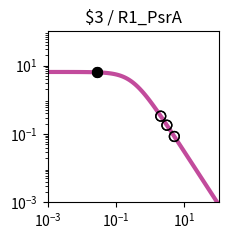

This chart was generated by the following Python code: (Note: this script raises an exception after producing the figure.)
import matplotlib.pyplot as plt
import matplotlib.ticker as ticker
import numpy as np

fig, ax = plt.subplots(figsize=(2.5,2.5))

plt.xlim(1.000000e-03, 1.000000e+02)
plt.ylim(1.000000e-03, 1.000000e+02)

x = np.array([1.000000e-03,1.122018e-03,1.258925e-03,1.412538e-03,1.584893e-03,1.778279e-03,1.995262e-03,2.238721e-03,2.511886e-03,2.818383e-03,3.162278e-03,3.548134e-03,3.981072e-03,4.466836e-03,5.011872e-03,5.623413e-03,6.309573e-03,7.079458e-03,7.943282e-03,8.912509e-03,1.000000e-02,1.122018e-02,1.258925e-02,1.412538e-02,1.584893e-02,1.778279e-02,1.995262e-02,2.238721e-02,2.511886e-02,2.818383e-02,3.162278e-02,3.548134e-02,3.981072e-02,4.466836e-02,5.011872e-02,5.623413e-02,6.309573e-02,7.079458e-02,7.943282e-02,8.912509e-02,1.000000e-01,1.122018e-01,1.258925e-01,1.412538e-01,1.584893e-01,1.778279e-01,1.995262e-01,2.238721e-01,2.511886e-01,2.818383e-01,3.162278e-01,3.548134e-01,3.981072e-01,4.466836e-01,5.011872e-01,5.623413e-01,6.309573e-01,7.079458e-01,7.943282e-01,8.912509e-01,1.000000e+00,1.122018e+00,1.258925e+00,1.412538e+00,1.584893e+00,1.778279e+00,1.995262e+00,2.238721e+00,2.511886e+00,2.818383e+00,3.162278e+00,3.548134e+00,3.981072e+00,4.466836e+00,5.011872e+00,5.623413e+00,6.309573e+00,7.079458e+00,7.943282e+00,8.912509e+00,1.000000e+01,1.122018e+01,1.258925e+01,1.412538e+01,1.584893e+01,1.778279e+01,1.995262e+01,2.238721e+01,2.511886e+01,2.818383e+01,3.162278e+01,3.548134e+01,3.981072e+01,4.466836e+01,5.011872e+01,5.623413e+01,6.309573e+01,7.079458e+01,7.943282e+01,8.912509e+01,1.000000e+02,])
y = np.array([6.488031e+00,6.487843e+00,6.487619e+00,6.487351e+00,6.487031e+00,6.486649e+00,6.486193e+00,6.485649e+00,6.485000e+00,6.484224e+00,6.483299e+00,6.482194e+00,6.480875e+00,6.479301e+00,6.477423e+00,6.475182e+00,6.472509e+00,6.469319e+00,6.465515e+00,6.460979e+00,6.455572e+00,6.449127e+00,6.441449e+00,6.432305e+00,6.421421e+00,6.408475e+00,6.393085e+00,6.374806e+00,6.353117e+00,6.327414e+00,6.296995e+00,6.261057e+00,6.218681e+00,6.168830e+00,6.110345e+00,6.041951e+00,5.962268e+00,5.869838e+00,5.763163e+00,5.640765e+00,5.501264e+00,5.343481e+00,5.166551e+00,4.970062e+00,4.754182e+00,4.519776e+00,4.268491e+00,4.002779e+00,3.725853e+00,3.441566e+00,3.154209e+00,2.868262e+00,2.588120e+00,2.317823e+00,2.060843e+00,1.819922e+00,1.597009e+00,1.393252e+00,1.209067e+00,1.044240e+00,8.980622e-01,7.694550e-01,6.571005e-01,5.595468e-01,4.752956e-01,4.028683e-01,3.408522e-01,2.879309e-01,2.429017e-01,2.046821e-01,1.723103e-01,1.449403e-01,1.218338e-01,1.023516e-01,8.594273e-02,7.213477e-02,6.052430e-02,5.076781e-02,4.257364e-02,3.569472e-02,2.992211e-02,2.507944e-02,2.101796e-02,1.761243e-02,1.475743e-02,1.236435e-02,1.035871e-02,8.677974e-03,7.269637e-03,6.089642e-03,5.101031e-03,4.272809e-03,3.578985e-03,2.997774e-03,2.510912e-03,2.103094e-03,1.761496e-03,1.475369e-03,1.235711e-03,1.034976e-03,8.668451e-04,])
c = "#c24b9c"

hi_x = np.array([2.854809e-02,2.854809e-02,])
hi_y = np.array([6.324268e+00,6.324268e+00,])
lo_x = np.array([3.068936e+00,3.068936e+00,5.072936e+00,5.072936e+00,2.032548e+00,2.032548e+00,])
lo_y = np.array([1.802212e-01,1.802212e-01,8.437543e-02,8.437543e-02,3.317607e-01,3.317607e-01,])

plt.loglog(x,y,lw=3,color=c)
plt.scatter(hi_x,hi_y,marker='o',s=50,color='black',zorder=10)
plt.scatter(lo_x,lo_y,marker='o',s=50,edgecolors='black',color='none',zorder=10)

plt.title("$3 / R1_PsrA")

ax.xaxis.set_major_locator(ticker.LogLocator(numticks=3))
ax.yaxis.set_major_locator(ticker.LogLocator(numticks=3))

ax.set_aspect('equal')
plt.tight_layout()

plt.savefig("/home/<user>/output/response_plot_$3_R1_PsrA.png", bbox_inches='tight')
